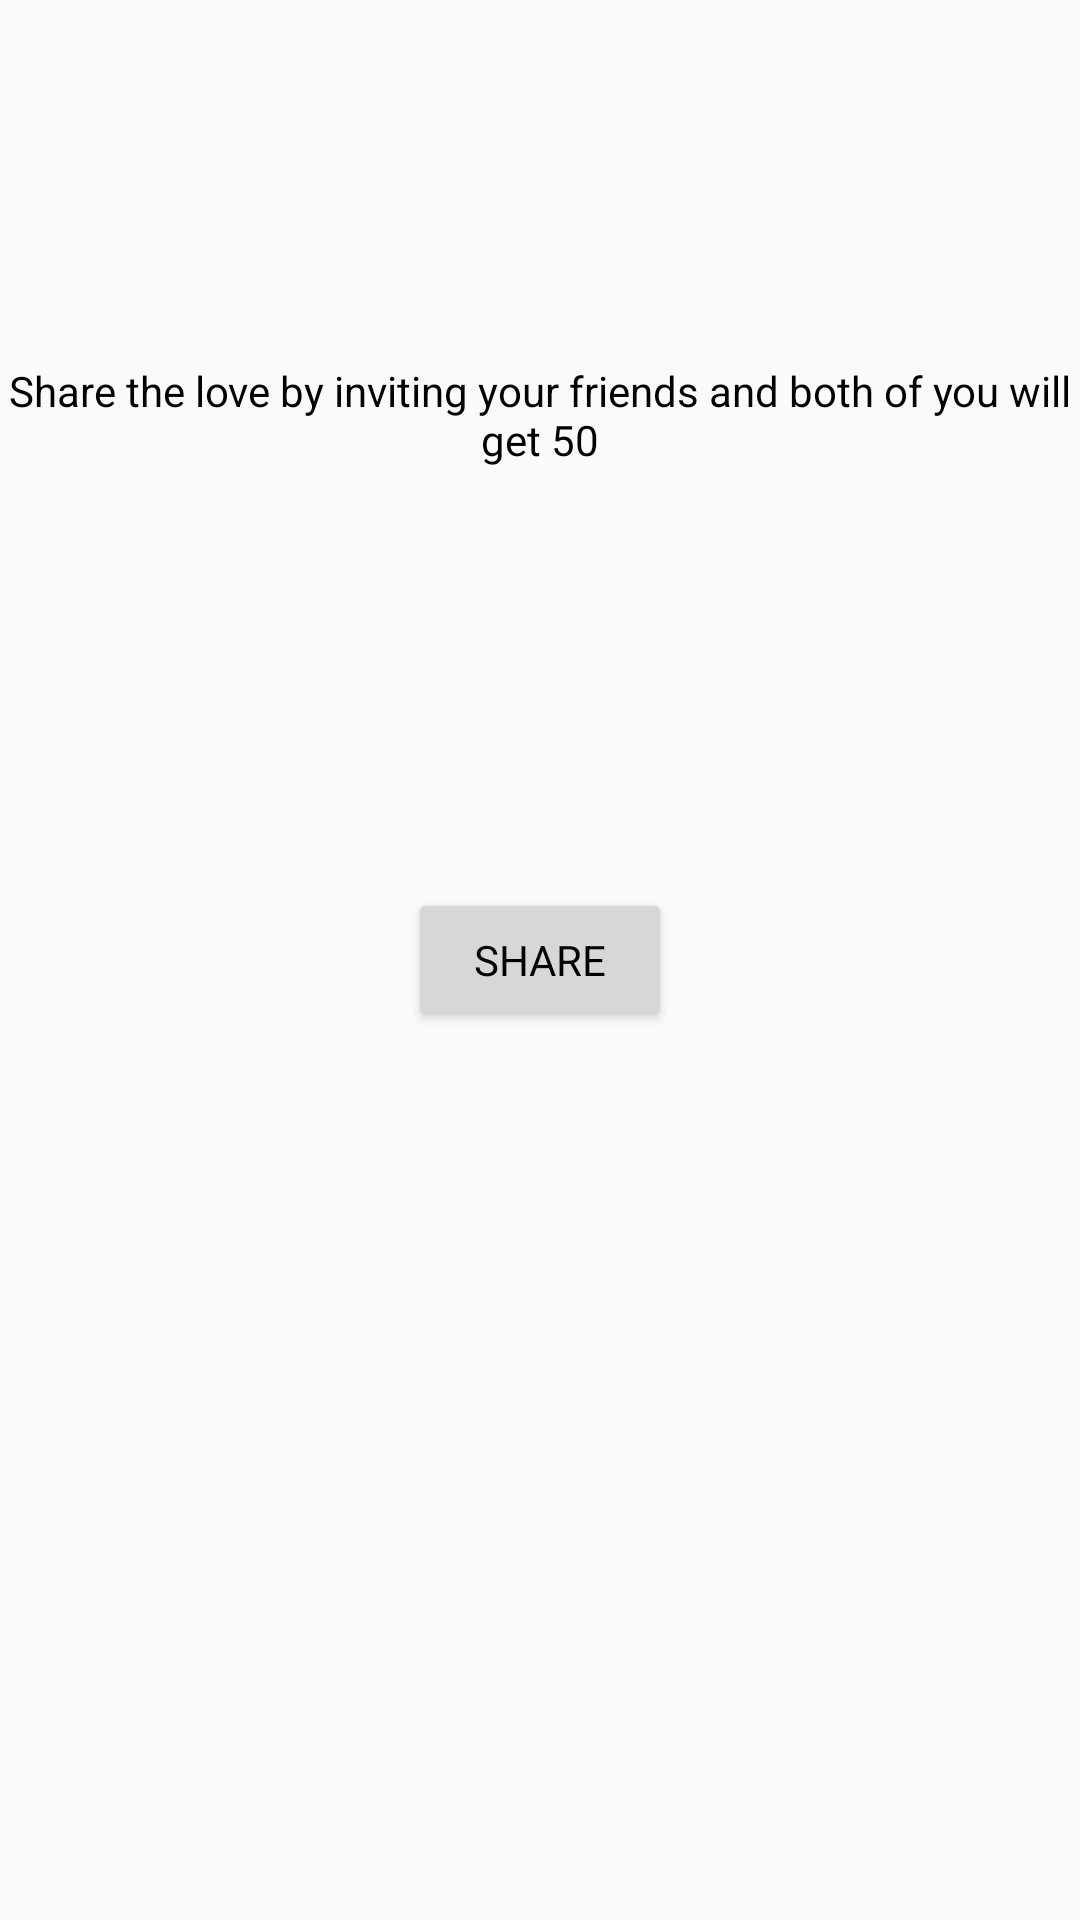

This screen was rendered from an Android layout file. Write that file and the resources it references.
<!-- AndroidManifest.xml: application theme AppTheme -->
<!-- res/layout/fragment_invite.xml -->
<?xml version="1.0" encoding="utf-8"?>
<androidx.constraintlayout.widget.ConstraintLayout
    xmlns:android="http://schemas.android.com/apk/res/android"
    xmlns:app="http://schemas.android.com/apk/res-auto"
    android:layout_width="match_parent"
    android:layout_height="match_parent">

    <TextView
        android:layout_width="wrap_content"
        android:layout_height="wrap_content"
        android:gravity="center_horizontal"
        android:text="Share the love by inviting your friends and both of you will get 50"
        app:layout_constraintBottom_toTopOf="@+id/number"
        app:layout_constraintEnd_toEndOf="parent"
        app:layout_constraintStart_toStartOf="parent"
        app:layout_constraintTop_toTopOf="parent"
        app:layout_constraintVertical_bias="0.74" />

    <TextView
        android:id="@+id/number"
        android:layout_width="wrap_content"
        android:layout_height="wrap_content"
        android:textSize="25sp"
        app:layout_constraintBottom_toTopOf="@+id/share"
        app:layout_constraintEnd_toEndOf="parent"
        app:layout_constraintStart_toStartOf="parent"
        app:layout_constraintTop_toTopOf="parent"
        app:layout_constraintVertical_bias="0.756" />

    <Button
        android:id="@+id/share"
        android:layout_width="wrap_content"
        android:layout_height="wrap_content"
        android:text="Share"
        app:layout_constraintBottom_toBottomOf="parent"
        app:layout_constraintEnd_toEndOf="parent"
        app:layout_constraintStart_toStartOf="parent"
        app:layout_constraintTop_toTopOf="parent" />

</androidx.constraintlayout.widget.ConstraintLayout>
<!-- resources referenced by this layout -->
<resources>
  <style name="AppTheme" parent="@style/Theme.AppCompat.Light">
          <item name="colorPrimary">@color/colorPrimary</item>
          <item name="colorPrimaryDark">@color/colorPrimaryDark</item>
          <item name="colorAccent">@color/colorAccent</item>
          <item name="fontFamily">@font/duru_sans_regular</item>
          <item name="android:windowLightStatusBar" tools:targetApi="m">true</item>
  
          <item name="android:actionBarStyle">@style/MyActionBar</item>
  
          
          
          <item name="android:textColor">@color/black</item>
  
          
          <item name="drawerArrowStyle">@style/DrawerHamburgerStyle</item>
  
          
  
          <item name="android:actionOverflowButtonStyle">@style/MyOverflowTheme</item>
      </style>
  <color name="colorPrimary">#FFFFFFFF</color>
  <color name="colorPrimaryDark">#FFFFFFFF</color>
  <color name="colorAccent">#e67300</color>
  <style name="MyActionBar" parent="@android:style/Widget.Holo.Light.ActionBar">
          <item name="android:background">#FFFFFF</item>
          <item name="android:titleTextStyle">@style/MyActionBarTitleText</item>
      </style>
  <color name="black">#FF000000</color>
  <style name="DrawerHamburgerStyle" parent="@style/Widget.AppCompat.DrawerArrowToggle">
          <item name="spinBars">true</item>
          <item name="color">@android:color/black</item>
      </style>
  <style name="MyOverflowTheme" parent="@android:style/Theme.Holo">
          <item name="android:src">@drawable/ic_baseline_more_vert_24</item>
  
      </style>
  <style name="MyActionBarTitleText" parent="@android:style/TextAppearance.Holo.Widget.ActionBar.Title">
          <item name="android:textColor">@color/white</item>
      </style>
  <color name="white">#FFFFFFFF</color>
</resources>
